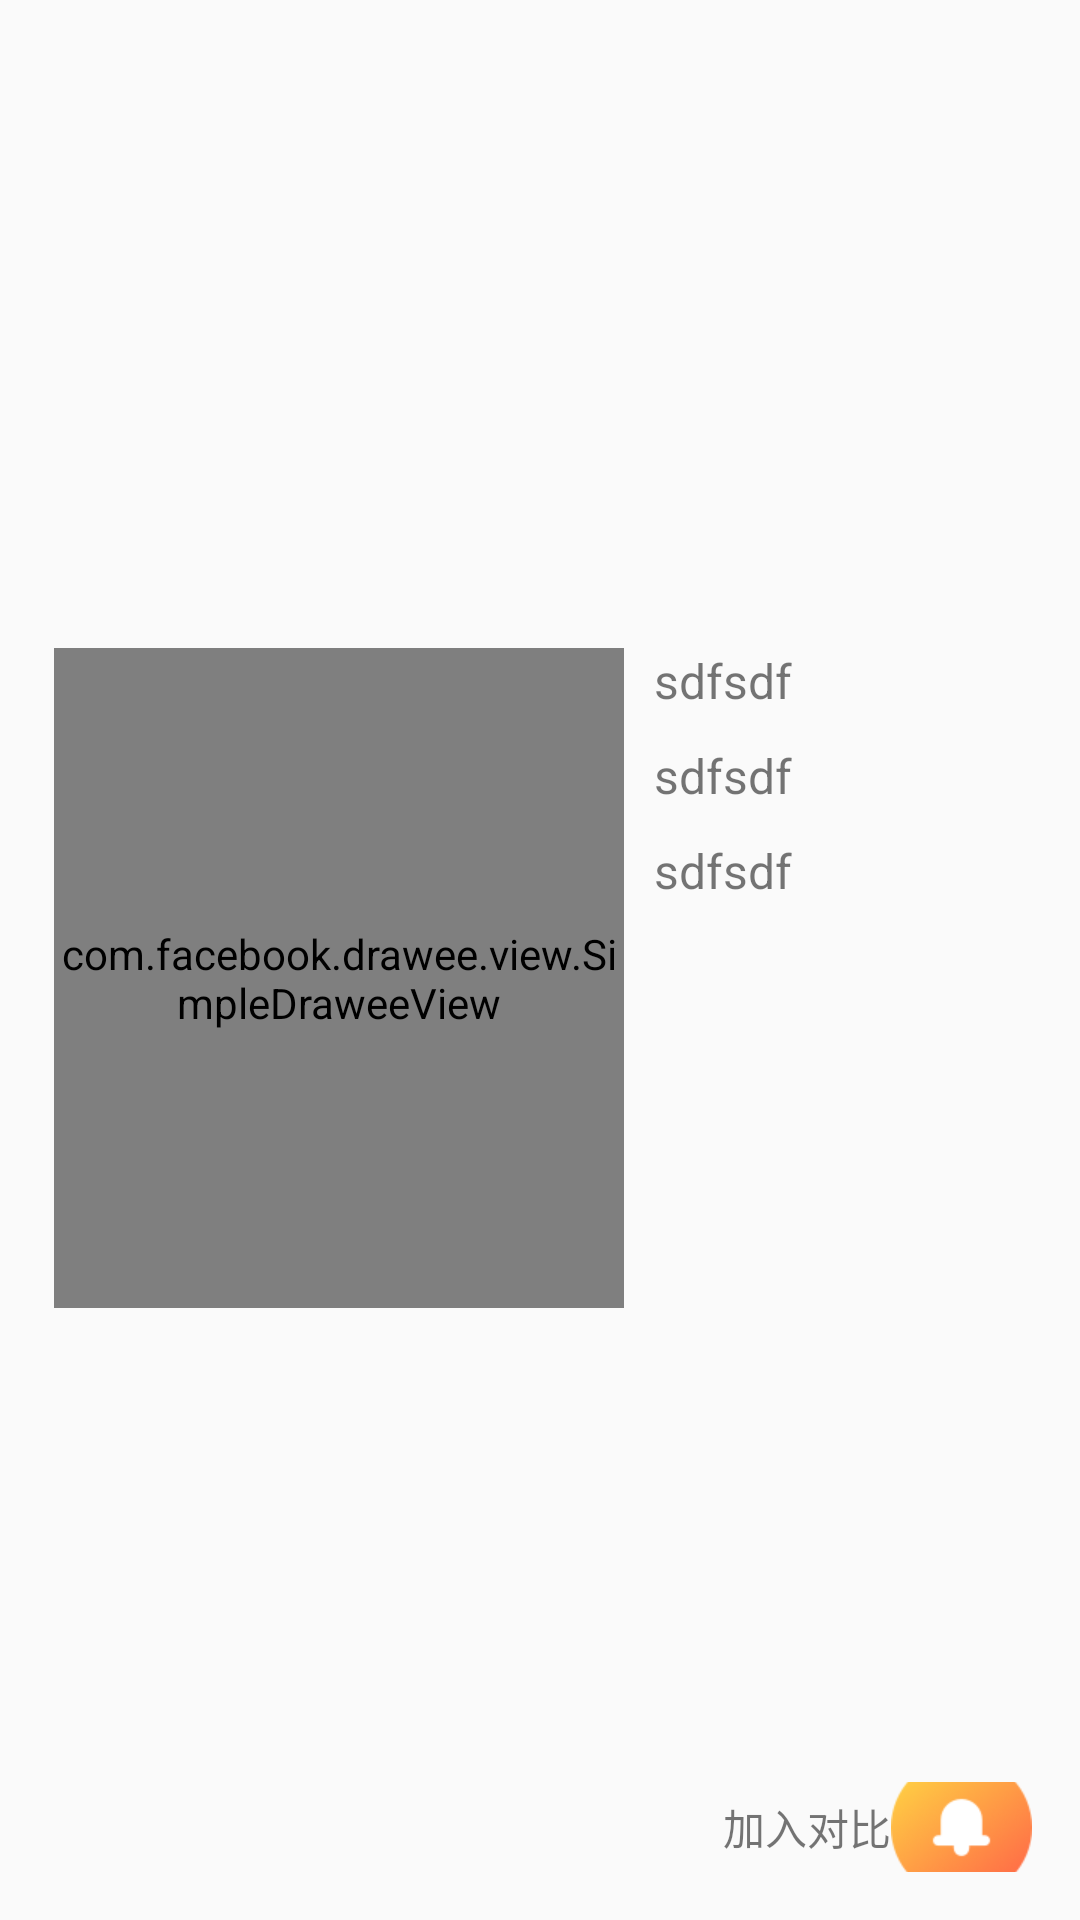

Android layout source for this screen:
<!-- AndroidManifest.xml: application theme AppTheme -->
<!-- res/layout/phone_list_item.xml -->
<?xml version="1.0" encoding="utf-8"?>
<android.support.constraint.ConstraintLayout xmlns:android="http://schemas.android.com/apk/res/android"
    xmlns:app="http://schemas.android.com/apk/res-auto"
    android:layout_width="match_parent"
    android:layout_height="wrap_content"
    xmlns:fresco="http://schemas.android.com/tools">


    <com.facebook.drawee.view.SimpleDraweeView
        android:id="@+id/pic"
        android:layout_width="190dp"
        android:layout_height="220dp"
        android:layout_marginLeft="18dp"
        android:layout_marginTop="12dp"
        fresco:fadeDuration="300"
        fresco:actualImageScaleType="focusCrop"
        fresco:placeholderImage="@color/wait_color"
        fresco:placeholderImageScaleType="fitCenter"
        fresco:failureImage="@drawable/error"
        fresco:failureImageScaleType="centerInside"
        fresco:retryImage="@drawable/retrying"
        fresco:retryImageScaleType="centerCrop"
        fresco:roundedCornerRadius="4dp"
        fresco:roundBottomRight="true"
        fresco:roundingBorderWidth="1dp"
        fresco:roundingBorderColor="#a69d9c"
        app:layout_constraintLeft_toLeftOf="parent"
        app:layout_constraintTop_toTopOf="parent"
        app:layout_constraintBottom_toBottomOf="parent"
        android:tag="pic"
 />

    <TextView
        android:id="@+id/name"
        android:layout_width="wrap_content"
        android:layout_height="wrap_content"
        android:layout_marginLeft="10dp"
        android:text="sdfsdf"
        android:textSize="16sp"
        app:layout_constraintLeft_toRightOf="@+id/pic"
        app:layout_constraintTop_toTopOf="@+id/pic" />

    <TextView
        android:id="@+id/prize"
        android:layout_width="wrap_content"
        android:layout_height="wrap_content"
        android:layout_marginLeft="10dp"
        android:layout_marginTop="10dp"
        android:text="sdfsdf"
        android:textSize="16sp"
        app:layout_constraintLeft_toRightOf="@+id/pic"
        app:layout_constraintTop_toBottomOf="@+id/name" />
    <TextView
        android:id="@+id/sellPoint"
        android:layout_width="0dp"
        android:layout_height="wrap_content"
        android:layout_marginLeft="10dp"
        android:layout_marginTop="10dp"
        android:text="sdfsdf"
        android:textSize="16sp"
        app:layout_constraintLeft_toRightOf="@+id/pic"
        app:layout_constraintTop_toBottomOf="@+id/prize"
        app:layout_constraintRight_toRightOf="parent"
        android:layout_marginRight="10dp"
        />


    <TextView
        android:id="@+id/add_contrast"
        android:text="加入对比"
        android:drawableRight="@mipmap/system_msg_icon"
        android:layout_width="wrap_content"
        android:gravity="center"
        android:layout_height="30dp"
        app:layout_constraintRight_toRightOf="parent"
        app:layout_constraintBottom_toBottomOf="parent"
        android:layout_margin="16dp"
        />

</android.support.constraint.ConstraintLayout>
<!-- resources referenced by this layout -->
<resources>
  <!-- mipmap system_msg_icon: png bitmap (mipmap-xhdpi, 7783 bytes) -->
  <style name="AppTheme" parent="Theme.AppCompat.Light.NoActionBar">
          
          <item name="colorPrimary">@color/colorPrimary</item>
          <item name="colorPrimaryDark">@color/colorPrimaryDark</item>
          <item name="colorAccent">@color/colorAccent</item>
      </style>
  <!-- not gathered from this repository: default colours our renderer supplied (Android Studio template values) -->
  <color name="colorPrimary">#FF6200EE</color>
  <color name="colorPrimaryDark">#FF3700B3</color>
  <color name="colorAccent">#FF03DAC5</color>
</resources>
